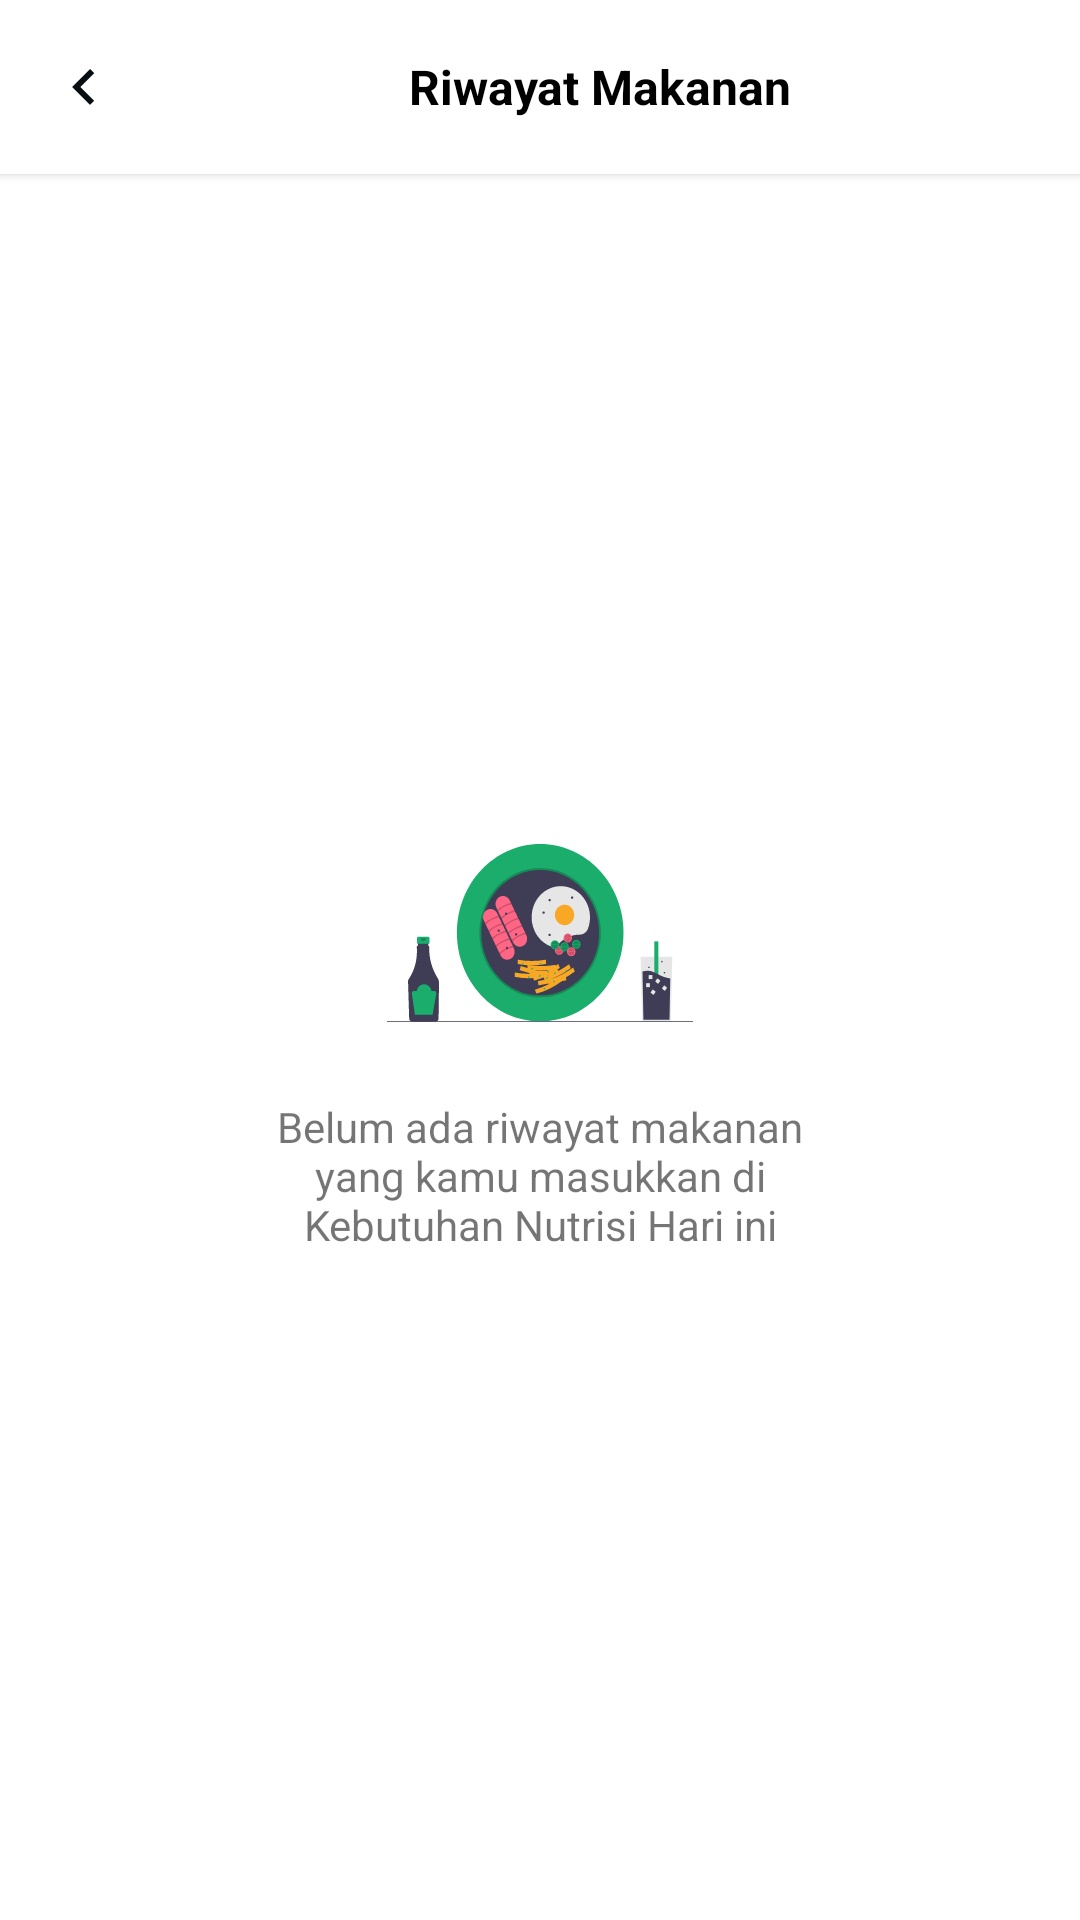

Write the Android layout XML for this screen, with the resource values it uses.
<!-- AndroidManifest.xml: application theme AppTheme -->
<!-- res/layout/activity_food_history.xml -->
<?xml version="1.0" encoding="utf-8"?>
<LinearLayout xmlns:android="http://schemas.android.com/apk/res/android"
    xmlns:app="http://schemas.android.com/apk/res-auto"
    xmlns:tools="http://schemas.android.com/tools"
    android:layout_width="match_parent"
    android:layout_height="match_parent"
    tools:context=".Main.Profile.FoodHistoryActivity"
    android:orientation="vertical"
    android:background="@android:color/white">
    <com.google.android.material.appbar.AppBarLayout
        android:layout_width="match_parent"
        android:layout_height="wrap_content"
        android:elevation="2dp"
        android:paddingStart="16dp"
        android:paddingTop="17dp"
        android:paddingEnd="16dp"
        android:paddingBottom="17dp"
        android:background="@android:color/white">

        <LinearLayout
            android:layout_width="match_parent"
            android:layout_height="wrap_content"
            android:orientation="horizontal">

            <ImageButton
                android:id="@+id/imgBtnBack"
                android:layout_width="24dp"
                android:layout_height="24dp"
                android:layout_marginEnd="16dp"
                android:background="@drawable/ic_back"/>
            <TextView
                android:id="@+id/tvTitleBar"
                android:layout_width="match_parent"
                android:layout_height="match_parent"
                android:text="@string/riwayat_makanan"
                android:textStyle="bold"
                android:textColor="@android:color/black"
                android:textSize="16sp"
                android:gravity="center"/>
        </LinearLayout>
    </com.google.android.material.appbar.AppBarLayout>
    <LinearLayout
        android:id="@+id/lyNoHistory"
        android:layout_width="match_parent"
        android:layout_height="match_parent"
        android:gravity="center"
        android:orientation="vertical">
        <ImageView
            android:layout_width="102dp"
            android:layout_height="62dp"
            android:src="@drawable/pic_profile_food"
            android:layout_marginBottom="24dp"/>
        <TextView
            android:layout_width="wrap_content"
            android:layout_height="wrap_content"
            android:text="Belum ada riwayat makanan yang kamu masukkan di Kebutuhan Nutrisi Hari ini"
            android:textAlignment="center"
            android:layout_marginStart="87dp"
            android:layout_marginEnd="87dp"/>
    </LinearLayout>


</LinearLayout>
<!-- resources referenced by this layout -->
<resources>
  <!-- drawable ic_back (drawable) -->
  <vector xmlns:android="http://schemas.android.com/apk/res/android"
      android:width="24dp"
      android:height="24dp"
      android:viewportWidth="24"
      android:viewportHeight="24">
    <path
        android:pathData="M15.41,16.59L10.83,12L15.41,7.41L14,6L8,12L14,18L15.41,16.59Z"
        android:fillColor="#070F13"/>
  </vector>
  <!-- drawable pic_profile_food: vector/xml drawable (drawable, 32855 chars, omitted) -->
  <string name="riwayat_makanan">Riwayat Makanan</string>
  <style name="AppTheme" parent="Theme.AppCompat.Light.NoActionBar">
          
          <item name="colorPrimary">@color/colorPrimary</item>
          <item name="colorPrimaryDark">@android:color/white</item>
          <item name="colorAccent">@color/colorAccent</item>
          <item name="android:windowLightStatusBar">true</item>
      </style>
  <color name="colorPrimary">#1AAD6C</color>
  <color name="colorAccent">#1AAD6C</color>
</resources>
